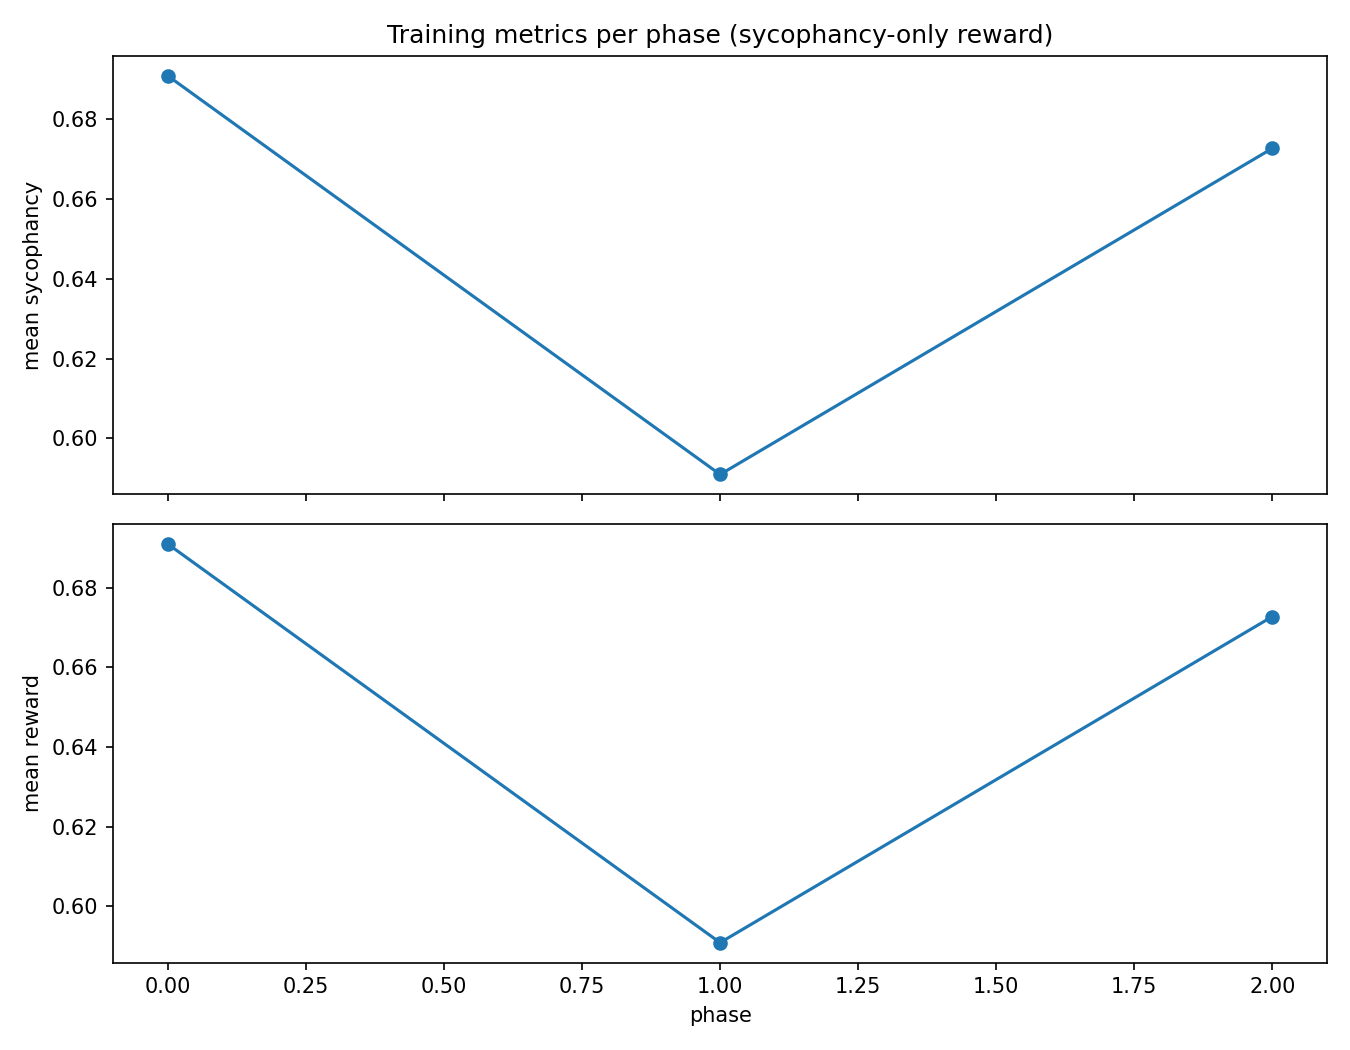

Source data for this figure (header and first rows):
phase, mean_sycophancy, std_sycophancy, mean_reward, std_reward, num_rollouts, batch_size_per_rollout
0, 0.6909, 0.1164, 0.6909, 0.1164, 1, 11
1, 0.5909, 0.2353, 0.5909, 0.2353, 1, 11
2, 0.6727, 0.1911, 0.6727, 0.1911, 1, 11
